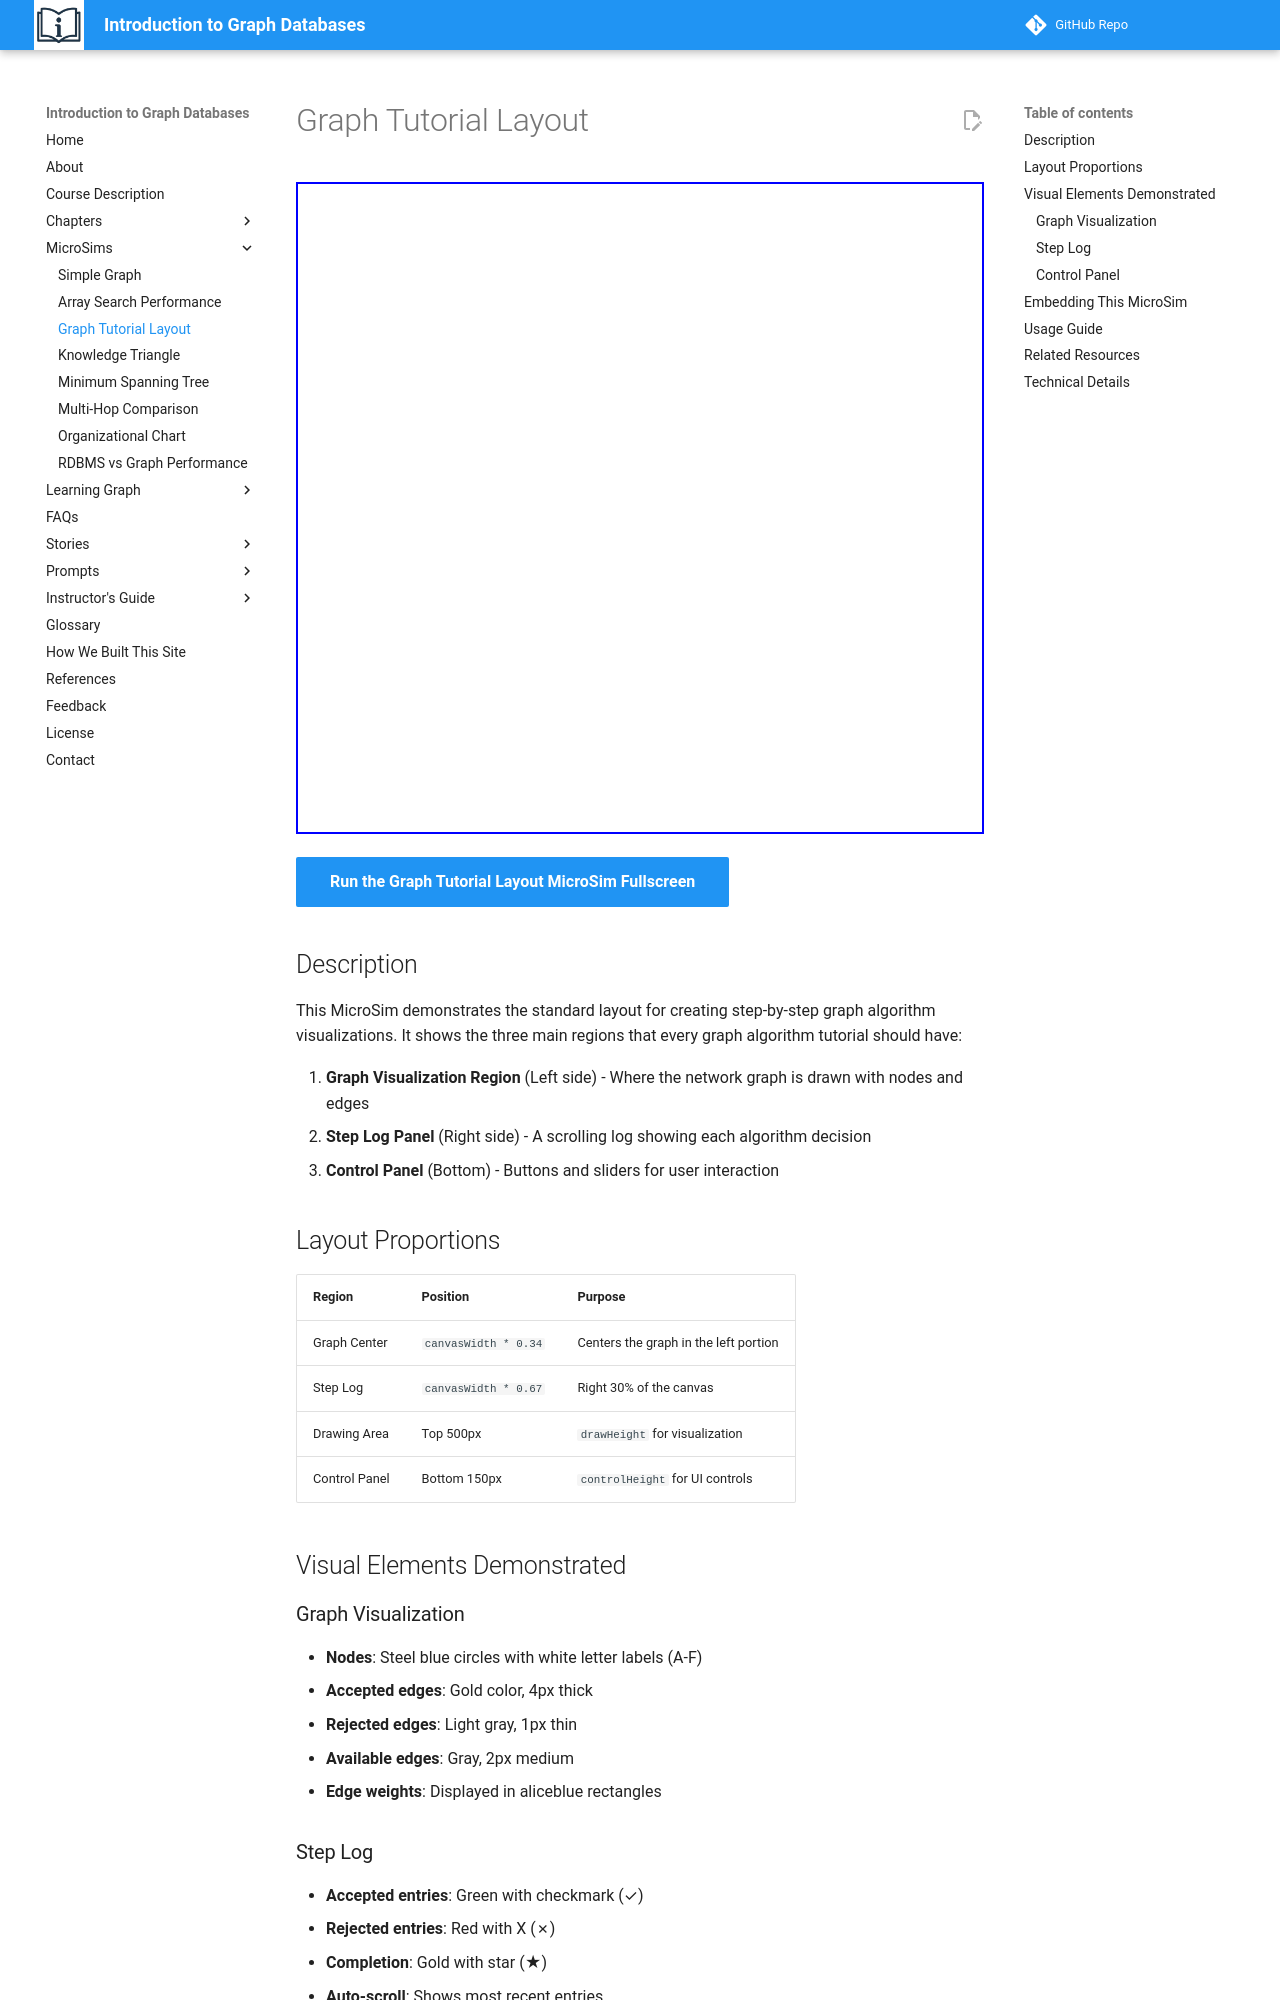

repository: dmccreary/intro-to-graph · page: sims/graph-tutorial-layout/index.html · generator: mkdocs

---
title: Graph Tutorial Layout
description: A MicroSim demonstrating the standard layout for step-by-step graph algorithm visualizations with graph area, step log, and control panel.
---

# Graph Tutorial Layout

<iframe src="main.html" height="652px" width="100%" scrolling="no"></iframe>

[Run the Graph Tutorial Layout MicroSim Fullscreen](./main.html){ .md-button .md-button--primary }

## Description

This MicroSim demonstrates the standard layout for creating step-by-step graph algorithm visualizations. It shows the three main regions that every graph algorithm tutorial should have:

1. **Graph Visualization Region** (Left side) - Where the network graph is drawn with nodes and edges
2. **Step Log Panel** (Right side) - A scrolling log showing each algorithm decision
3. **Control Panel** (Bottom) - Buttons and sliders for user interaction

## Layout Proportions

| Region | Position | Purpose |
|--------|----------|---------|
| Graph Center | `canvasWidth * 0.34` | Centers the graph in the left portion |
| Step Log | `canvasWidth * 0.67` | Right 30% of the canvas |
| Drawing Area | Top 500px | `drawHeight` for visualization |
| Control Panel | Bottom 150px | `controlHeight` for UI controls |

## Visual Elements Demonstrated

### Graph Visualization

- **Nodes**: Steel blue circles with white letter labels (A-F)
- **Accepted edges**: Gold color, 4px thick
- **Rejected edges**: Light gray, 1px thin
- **Available edges**: Gray, 2px medium
- **Edge weights**: Displayed in aliceblue rectangles

### Step Log

- **Accepted entries**: Green with checkmark (✓)
- **Rejected entries**: Red with X (✗)
- **Completion**: Gold with star (★)
- **Auto-scroll**: Shows most recent entries
